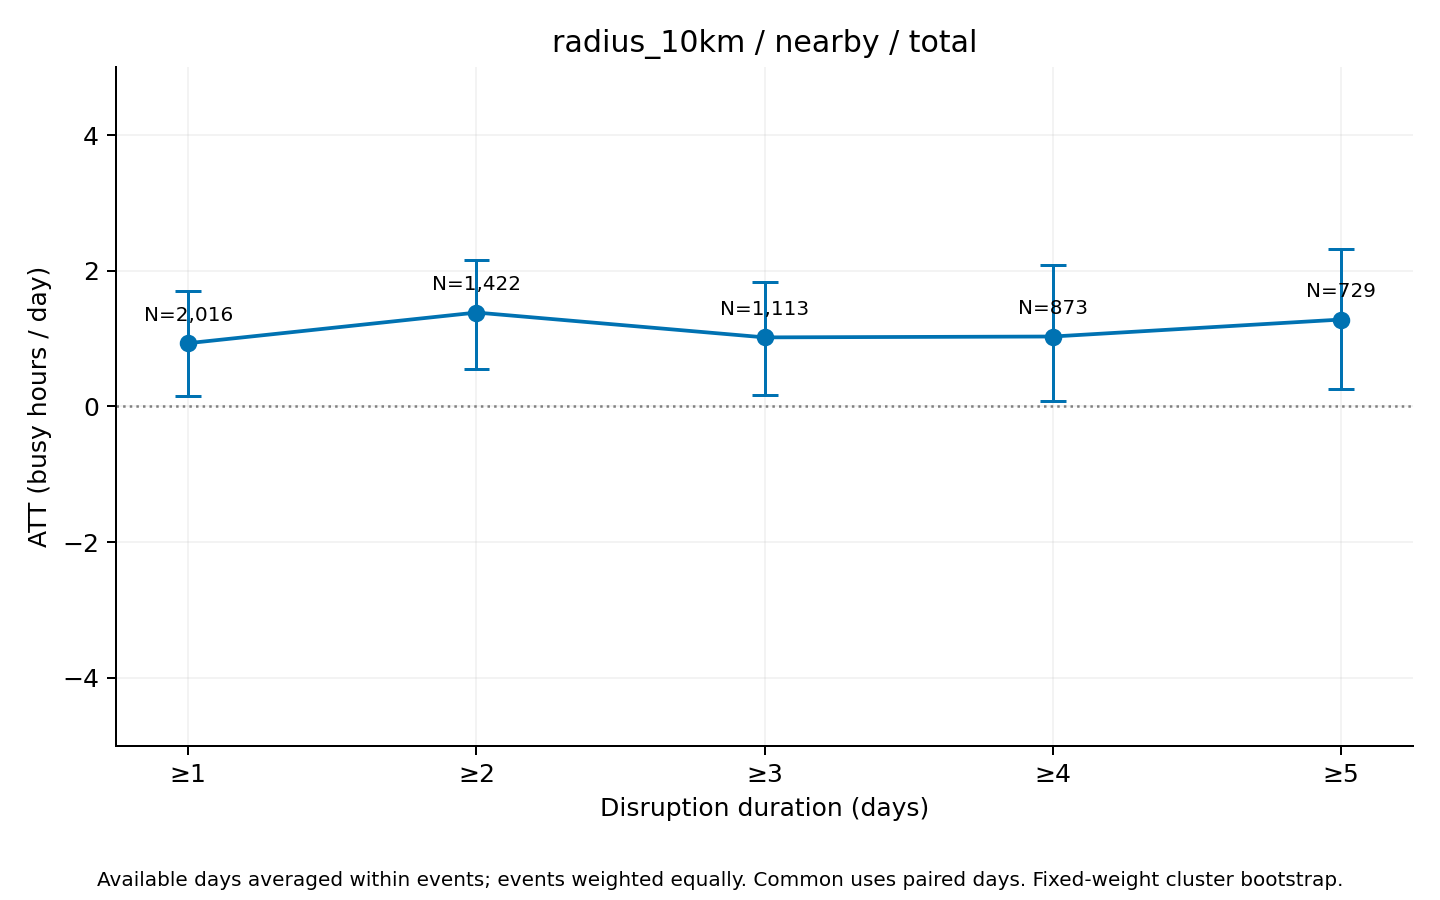

Source data for this figure (header and first rows):
series, ATT_hours, mean_actual, mean_synthetic, n_events, n_clusters, mean_duration_days, median_duration_days, n_post_event_days, n_possible_post_event_days, mean_coverage, bootstrap_SE, CI95_lower, CI95_upper, bootstrap_reps, seed, aggregation, min_duration
total, 0.9321, 182.4, 181.4, 2016, 679, 9.174, 3, 14658, 18494, 0.9578, 0.3906, 0.1571, 1.706, 1000, 2026, equal_weight_available_day_event_means, 1
total, 1.383, 183.3, 181.9, 1422, 591, 12.59, 5, 14064, 17900, 0.9402, 0.4138, 0.5453, 2.163, 1000, 2026, equal_weight_available_day_event_means, 2
total, 1.017, 176.4, 175.4, 1113, 538, 15.53, 6, 13449, 17282, 0.925, 0.4204, 0.1624, 1.83, 1000, 2026, equal_weight_available_day_event_means, 3
total, 1.03, 177.6, 176.6, 873, 480, 18.97, 8, 12735, 16562, 0.9066, 0.5119, 0.07407, 2.092, 1000, 2026, equal_weight_available_day_event_means, 4
total, 1.28, 177.1, 175.8, 729, 435, 21.93, 10, 12166, 15986, 0.8906, 0.5451, 0.2572, 2.326, 1000, 2026, equal_weight_available_day_event_means, 5
